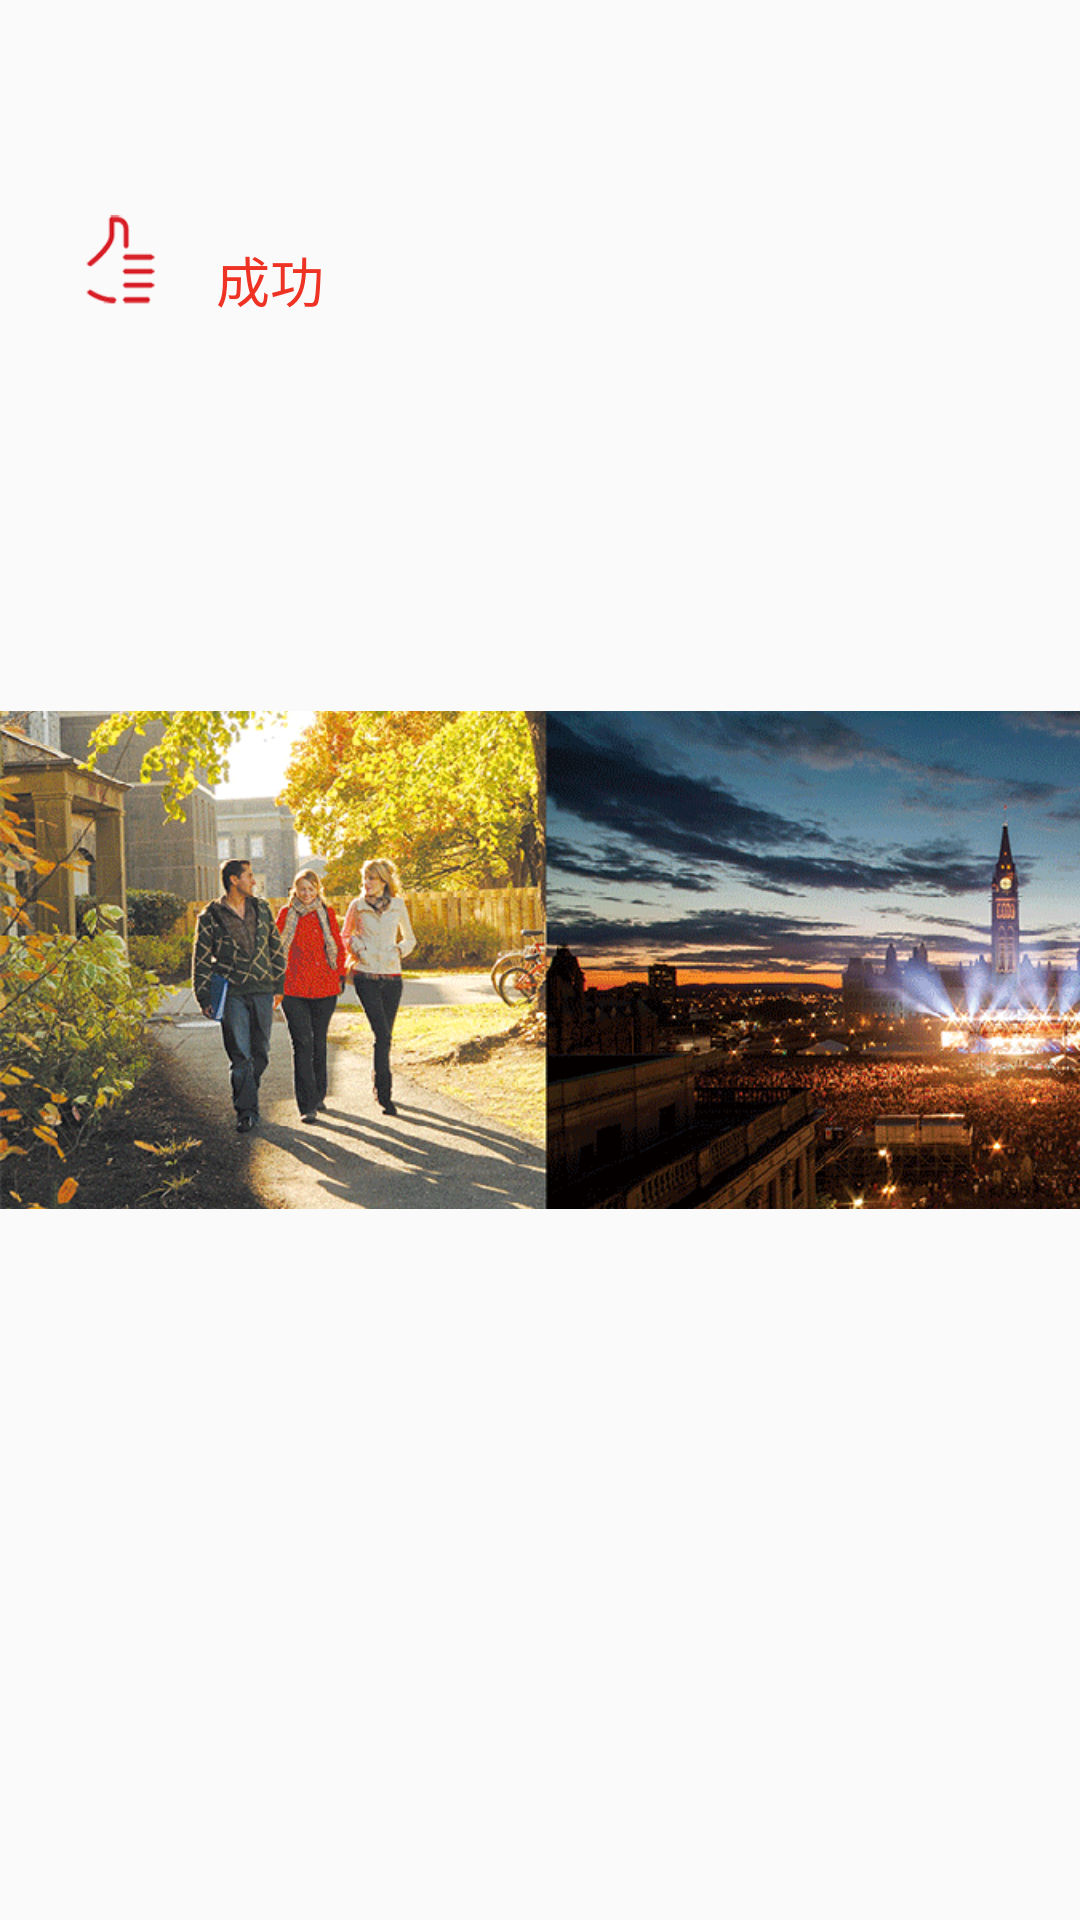

The Android layout XML behind this screen, and the referenced resources:
<!-- AndroidManifest.xml: application theme AppTheme -->
<!-- res/layout/fragment_canadian_infor_5_layout.xml -->
<?xml version="1.0" encoding="utf-8"?>
<layout xmlns:app="http://schemas.android.com/apk/res-auto"
    xmlns:tools="http://schemas.android.com/tools"
    xmlns:android="http://schemas.android.com/apk/res/android">

    <data>
        <import type="android.text.Html" />
    </data>

    <android.support.constraint.ConstraintLayout
        android:layout_width="match_parent"
        android:layout_height="match_parent"
        android:orientation="vertical"
        tools:ignore="MissingConstraints">


        <ImageView
            android:layout_width="48dp"
            android:layout_height="48dp"
            android:src="@mipmap/sucess"
            android:id="@+id/imageView18"
            android:layout_marginTop="64dp"
            app:layout_constraintTop_toTopOf="parent"
            android:layout_marginStart="16dp"
            app:layout_constraintLeft_toLeftOf="parent" />

        <TextView
            android:text="成功"
            android:layout_width="wrap_content"
            android:layout_height="wrap_content"
            android:id="@+id/textView14"
            android:layout_marginStart="8dp"
            android:textSize="18sp"
            android:textColor="@color/project_ee3223"
            app:layout_constraintLeft_toRightOf="@+id/imageView18"
            app:layout_constraintTop_toTopOf="@+id/imageView18"
            android:layout_marginTop="16dp" />

        <TextView
            android:text="@{Html.fromHtml(@string/content_5_1)}"
            android:layout_width="match_parent"
            android:layout_height="wrap_content"
            tools:layout_editor_absoluteX="0dp"
            android:id="@+id/textView15"
            android:textColor="@android:color/black"
            android:textSize="14sp"
            android:layout_marginTop="24dp"
            android:paddingLeft="16dp"
            android:paddingRight="16dp"
            app:layout_constraintTop_toBottomOf="@+id/imageView18"
            app:layout_constraintBottom_toTopOf="@+id/imageView19"
            android:layout_marginBottom="16dp" />

        <ImageView
            android:layout_width="384dp"
            android:layout_height="wrap_content"
            android:src="@mipmap/aboutscuessbg"
            tools:layout_editor_absoluteX="0dp"
            android:id="@+id/imageView19"
            android:layout_marginTop="16dp"
            android:scaleType="centerCrop"
            app:layout_constraintTop_toTopOf="parent"
            app:layout_constraintBottom_toBottomOf="parent"
            android:layout_marginBottom="16dp" />

        <TextView
            android:text="@{Html.fromHtml(@string/content_5_2)}"
            android:layout_width="match_parent"
            android:layout_height="wrap_content"
            tools:layout_editor_absoluteX="0dp"
            android:id="@+id/textView16"
            android:textColor="@android:color/black"
            android:textSize="14sp"
            android:layout_marginTop="40dp"
            android:paddingLeft="16dp"
            android:paddingRight="16dp"
            app:layout_constraintTop_toBottomOf="@+id/imageView19" />
    </android.support.constraint.ConstraintLayout>
</layout>
<!-- resources referenced by this layout -->
<resources>
  <color name="project_ee3223">#ee3223</color>
  <!-- mipmap aboutscuessbg: png bitmap (mipmap-xhdpi, 181612 bytes) -->
  <!-- mipmap sucess: png bitmap (mipmap-xhdpi, 20514 bytes) -->
  <string name="content_5_1">“5所加拿大&lt;font color="#d93b2b"&gt;大学毕业就业&lt;/font&gt;竞争力位列全球前100位内”&lt;br /&gt;
  &lt;small&gt;－2019年QS大学毕业职场竞争力排名&lt;/small&gt;</string>
  <string name="content_5_2">大多数留学生在学习期间，有资格在校园内外工作，这为留学生提供机会跨出专业学习，在真正的工作场所中应用和检验自身能力。事实上，加拿大的很多课程是与潜在雇主合作设计的，为学生提供实习机会。</string>
  <style name="AppTheme" parent="Theme.AppCompat.Light.NoActionBar">
  
      </style>
</resources>
